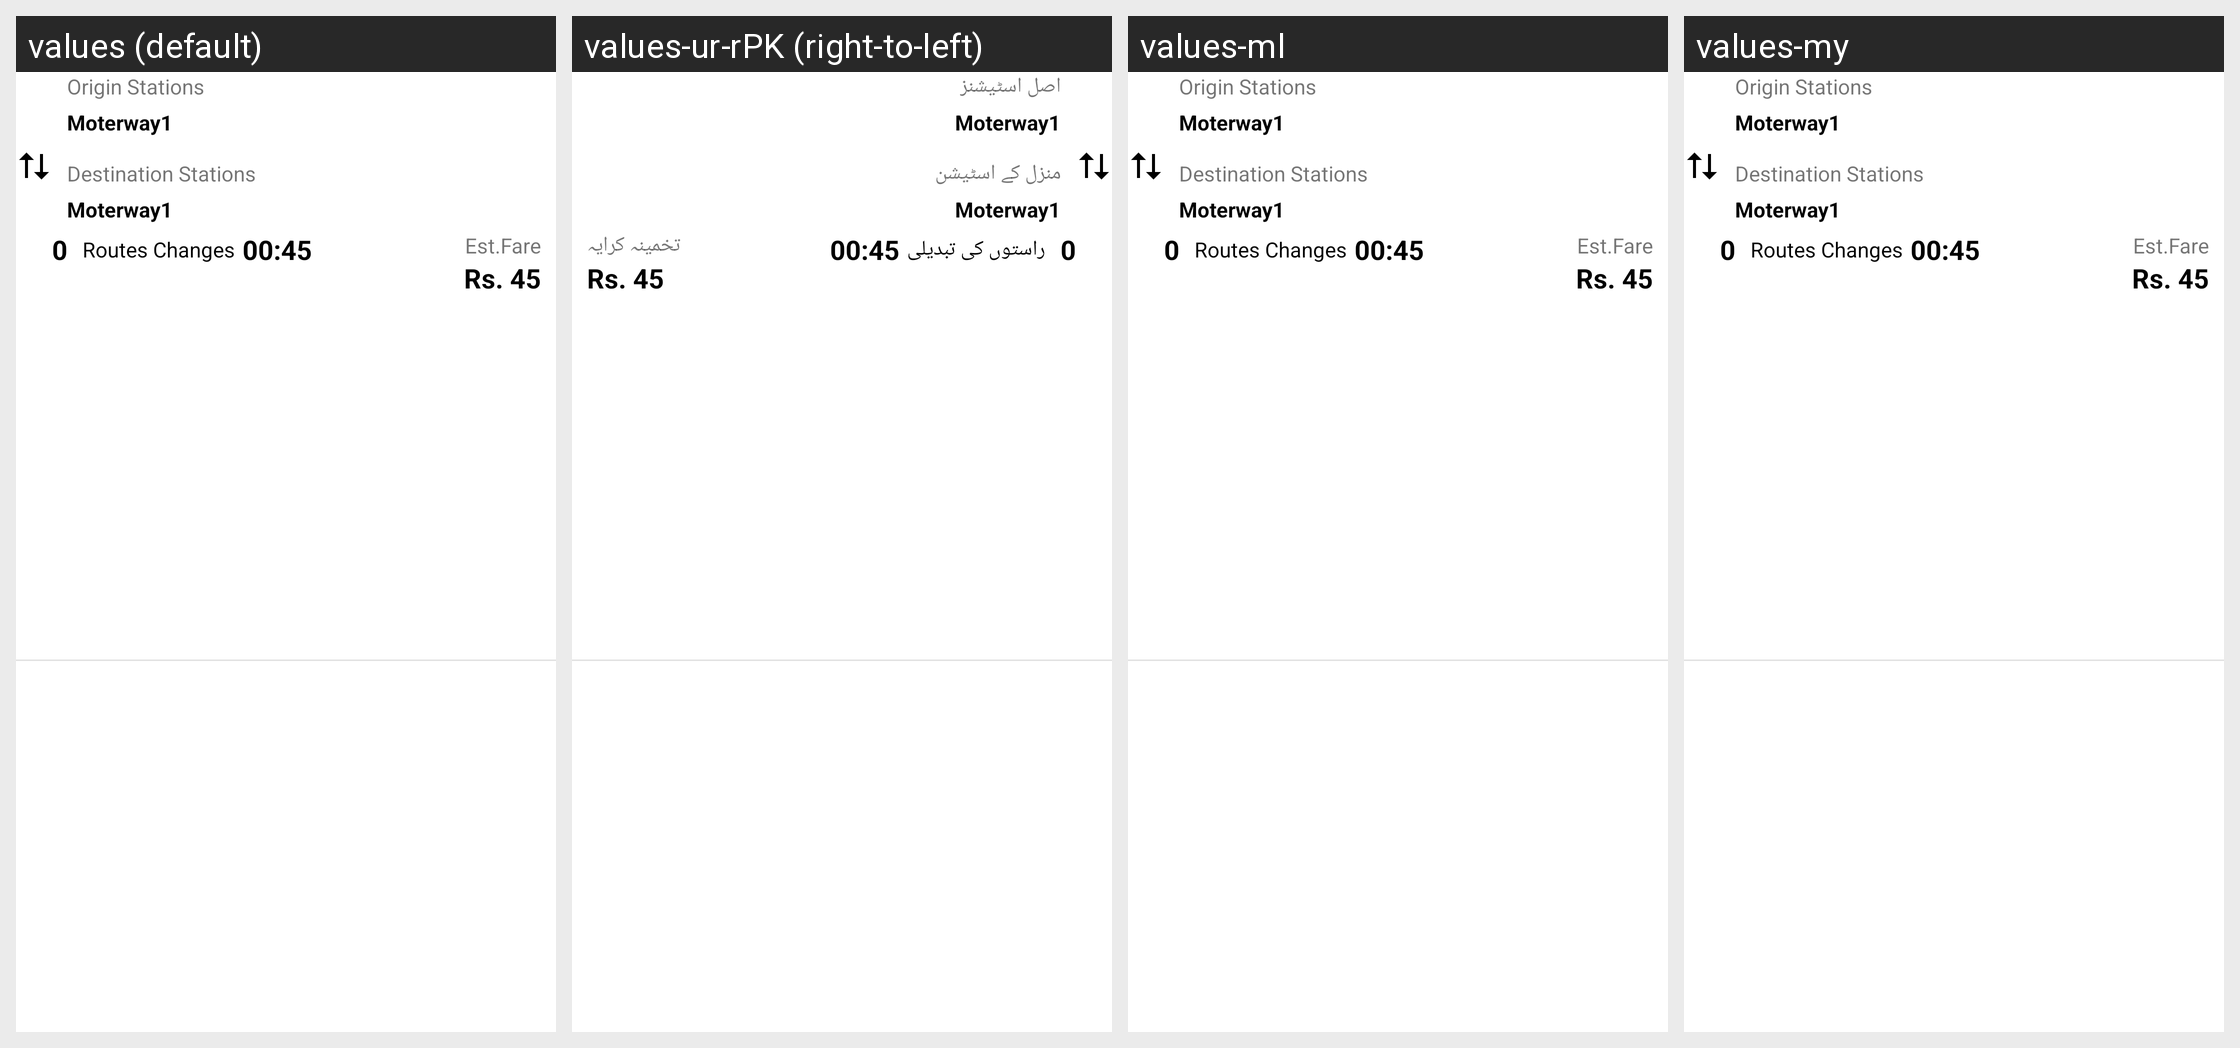

This grid shows one Android layout under several languages. Give, for every string resource on the screen, its name, the default text and each shown locale's text.
Android screen res/layout/routes_header_item_layout.xml rendered under 4 locales, left to right: values (default), values-ur-rPK (right-to-left), values-ml, values-my. Device: Nexus 5 (rendered at 1080×1920; each locale shown at half size, 540×960, under a caption strip naming it); theme AppTheme.
Other locales in the repository, not shown: values-af, values-am, values-ar, values-as, values-bg, values-bn, values-ca, values-cs, values-da, values-de, values-el, values-en-rGB, values-es, values-es-rUS, values-eu, values-fa, values-fi, values-fr, values-fr-rCA, values-gl, values-gu, values-hi, values-hr, values-hu, values-in, values-it, values-iw, values-ja, values-kn, values-ko, values-lt, values-lv, values-mr, values-ms, values-nb, values-ne, values-nl, values-or, values-pa, values-pl, values-pt-rPT, values-ro, values-ru, values-sk, values-sl, values-sr, values-sv, values-sw, values-ta, values-te, values-th, values-tl, values-tr, values-uk, values-vi, values-zh-rCN, values-zh-rHK, values-zh-rTW, values-zu.
Strings drawn on this screen, with the default value and each locale's value (text and hints the layout hard-codes, and strings that could not be matched under every locale, appear in the picture but are not listed):

origin_stations
  values: Origin Stations
  values-ur-rPK: اصل اسٹیشنز
  values-ml: Origin Stations  [not translated; the default value is used]
  values-my: Origin Stations  [not translated; the default value is used]

desc_stations
  values: Destination Stations
  values-ur-rPK: منزل کے اسٹیشن
  values-ml: Destination Stations  [not translated; the default value is used]
  values-my: Destination Stations  [not translated; the default value is used]

routes_changes
  values: Routes Changes
  values-ur-rPK: راستوں کی تبدیلی
  values-ml: Routes Changes  [not translated; the default value is used]
  values-my: Routes Changes  [not translated; the default value is used]

esmt_fare
  values: Est.Fare
  values-ur-rPK: تخمینہ کرایہ
  values-ml: Est.Fare  [not translated; the default value is used]
  values-my: Est.Fare  [not translated; the default value is used]
